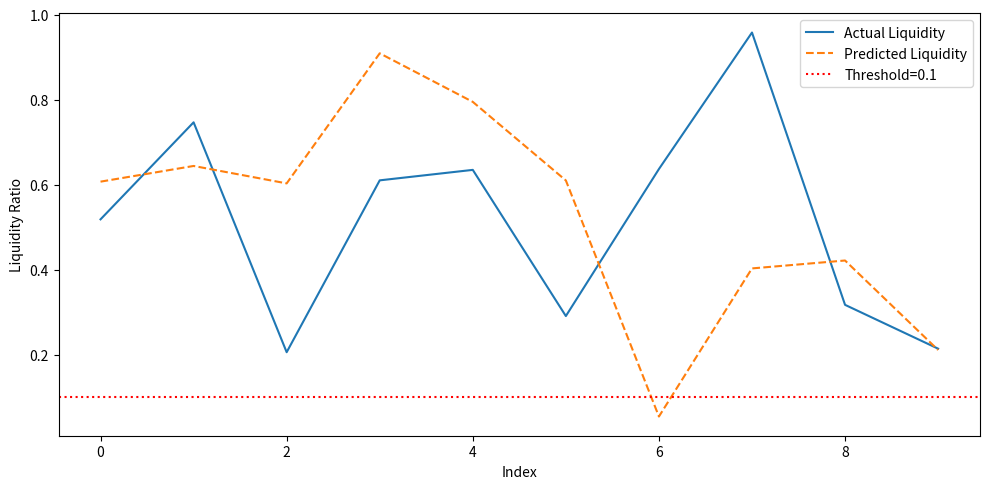

Generate this figure with matplotlib:
import matplotlib.pyplot as plt


def plot_actual_vs_pred(dates, actual, predicted, threshold=0.1, save_path=None):
    plt.figure(figsize=(10, 5))
    plt.plot(dates, actual, label="Actual Liquidity")
    plt.plot(dates, predicted, label="Predicted Liquidity", linestyle="--")
    plt.axhline(threshold, color="red", linestyle=":", label=f"Threshold={threshold}")
    plt.xlabel("Index")
    plt.ylabel("Liquidity Ratio")
    plt.legend()
    plt.tight_layout()
    if save_path:
        plt.savefig(save_path)
    else:
        plt.show()


if __name__ == "__main__":
    import numpy as np
    plot_actual_vs_pred(range(10), np.random.rand(10), np.random.rand(10), save_path=None)
